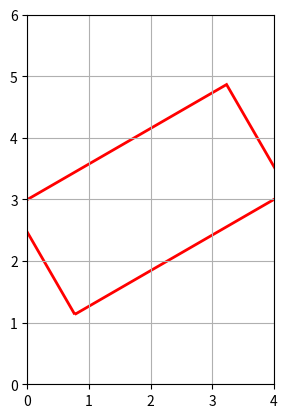

This figure's Python source:
import matplotlib.pyplot as plt
import matplotlib.transforms as transforms
from matplotlib.patches import Rectangle

# 定义旋转中心、矩形参数和旋转角度
center_x, center_y = 2, 3  # 中心点坐标
width, height = 4, 2       # 矩形的宽度和高度
angle = 30                 # 旋转角度（度数）

# 计算左下角坐标（基于中心点）
lower_left = (center_x - width/2, center_y - height/2)

# 创建矩形对象（未旋转时的位置）
rect = Rectangle(lower_left, width, height, 
                 linewidth=2, edgecolor='r', facecolor='none')

# 创建组合变换：平移中心到原点 → 旋转 → 平移回原位
transform = (
    transforms.Affine2D()
    .translate(-center_x, -center_y)  # 移动到原点
    .rotate_deg(angle)                # 旋转
    .translate(center_x, center_y)    # 移回原位置
    + plt.gca().transData             # 结合数据坐标系
)

# 应用变换并添加到图形
rect.set_transform(transform)
plt.gca().add_patch(rect)

# 设置坐标轴范围和比例
plt.xlim(0, 4)
plt.ylim(0, 6)
plt.gca().set_aspect('equal')
plt.grid(True)
plt.show()